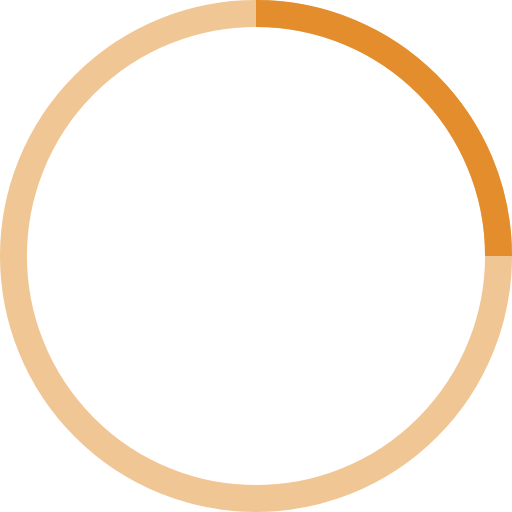
t = 0.00 s
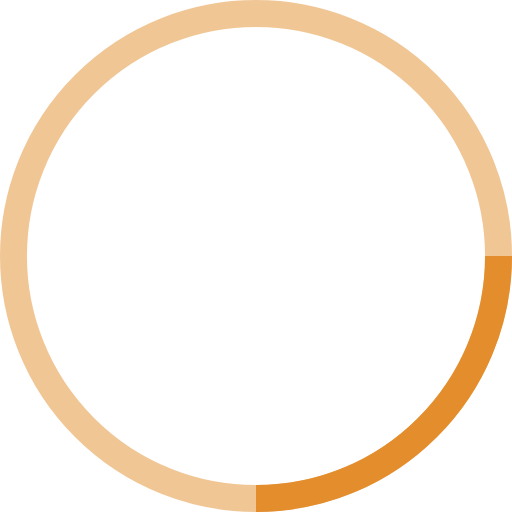
t = 0.25 s
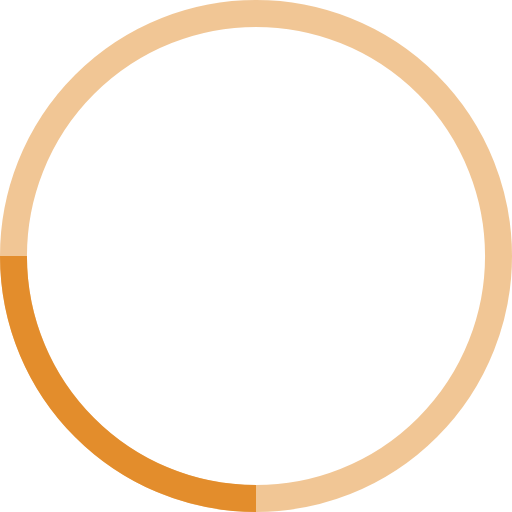
t = 0.50 s
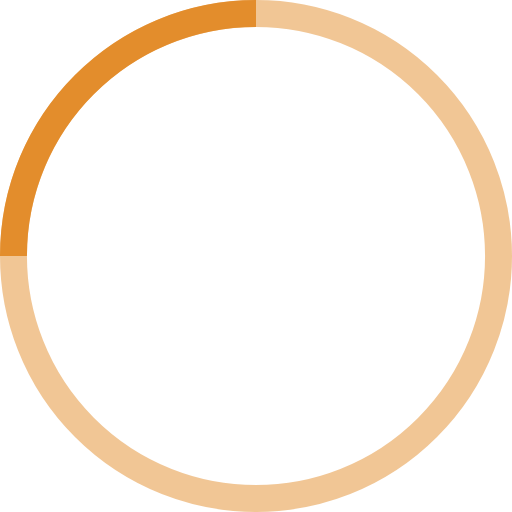
t = 0.75 s

The animated SVG that drew these frames (rendered in a browser with its animation timeline set to each time). Animation: 1 SMIL element (animateTransform=1); one cycle of 1.00 s, repeats indefinitely.

<!-- By Sam Herbert (@sherb), for everyone. More @ http://goo.gl/7AJzbL -->
<svg width="20" height="20" viewBox="0 0 38 38" xmlns="http://www.w3.org/2000/svg" stroke="#E38D2C">
    <g fill="none" fill-rule="evenodd">
        <g transform="translate(1 1)" stroke-width="2">
            <circle stroke-opacity=".5" cx="18" cy="18" r="18"/>
            <path d="M36 18c0-9.94-8.06-18-18-18">
                <animateTransform
                    attributeName="transform"
                    type="rotate"
                    from="0 18 18"
                    to="360 18 18"
                    dur="1s"
                    repeatCount="indefinite"/>
            </path>
        </g>
    </g>
</svg>
